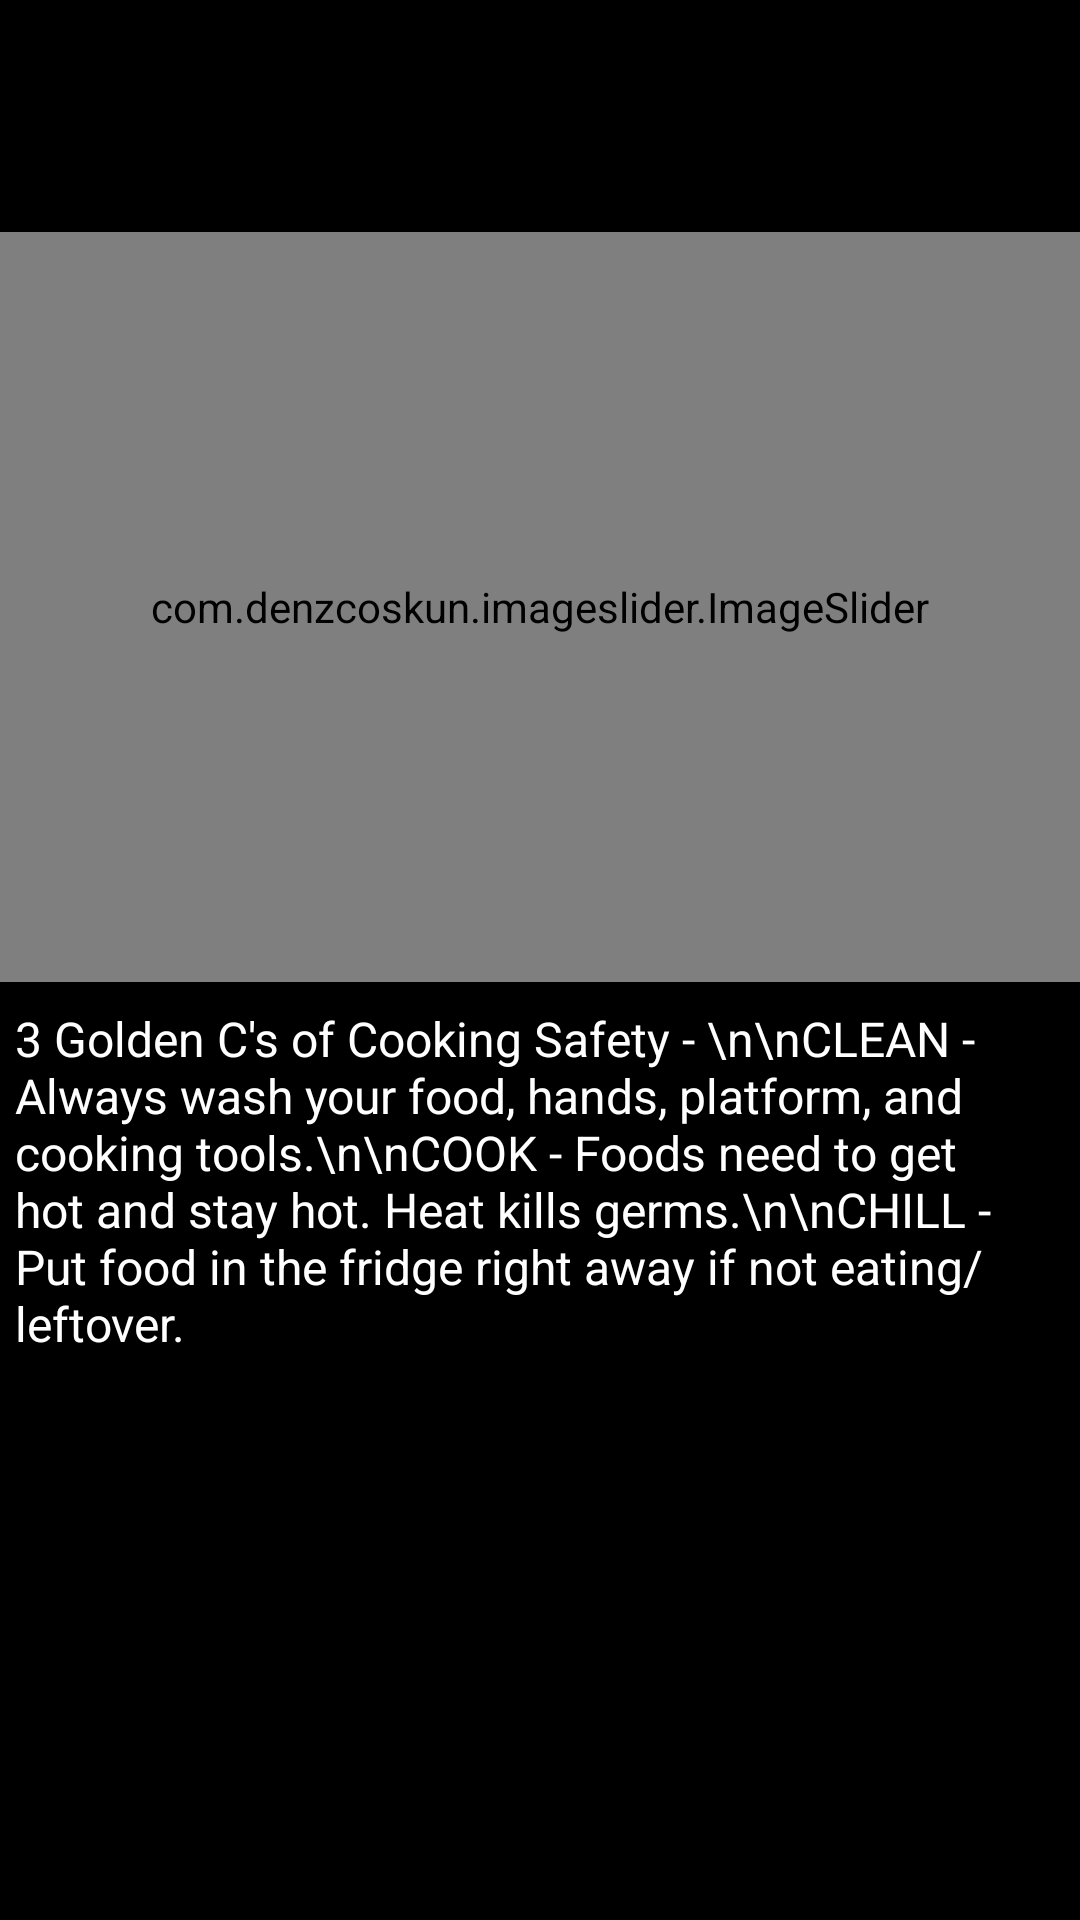

This screen was rendered from an Android layout file. Write that file and the resources it references.
<!-- AndroidManifest.xml: application theme Theme.CookItYourself -->
<!-- res/layout/activity_bguide4.xml -->
<?xml version="1.0" encoding="utf-8"?>
<androidx.constraintlayout.widget.ConstraintLayout xmlns:android="http://schemas.android.com/apk/res/android"
    xmlns:app="http://schemas.android.com/apk/res-auto"
    xmlns:tools="http://schemas.android.com/tools"
    android:layout_width="match_parent"
    android:layout_height="match_parent"
    tools:context=".MainActivity"
    android:background="@color/black">

    <TextView
        android:id="@+id/title"
        android:layout_width="wrap_content"
        android:layout_height="wrap_content"
        android:layout_marginStart="125dp"
        android:layout_marginTop="24dp"
        android:gravity="center"
        android:textAppearance="@style/TextAppearance.AppCompat.Display1"
        android:textColor="@color/white"
        android:textSize="22sp"
        app:layout_constraintStart_toStartOf="parent"
        app:layout_constraintTop_toTopOf="parent" />

    <com.denzcoskun.imageslider.ImageSlider
        android:id="@+id/imageslider"
        android:layout_width="match_parent"
        android:layout_height="250dp"
        android:layout_marginTop="24dp"
        app:iss_auto_cycle="true"
        app:iss_period="3000"
        app:layout_constraintStart_toStartOf="parent"
        app:layout_constraintTop_toBottomOf="@+id/title" />

    <TextView
        android:id="@+id/bguide4text"
        android:layout_width="341dp"
        android:layout_height="wrap_content"
        android:layout_marginStart="5dp"
        android:layout_marginTop="8dp"
        android:text="3 Golden C's of Cooking Safety - \n\nCLEAN - Always wash your food, hands, platform, and cooking tools.\n\nCOOK - Foods need to get hot and stay hot. Heat kills germs.\n\nCHILL - Put food in the fridge right away if not eating/leftover."
        android:textAppearance="@style/TextAppearance.AppCompat.Display1"
        android:textColor="@color/white"
        android:textSize="16sp"
        app:layout_constraintStart_toStartOf="parent"
        app:layout_constraintTop_toBottomOf="@+id/imageslider" />


</androidx.constraintlayout.widget.ConstraintLayout>
<!-- resources referenced by this layout -->
<resources>
  <style name="Theme.CookItYourself" parent="Theme.MaterialComponents.DayNight.DarkActionBar">
          
          <item name="colorPrimary">@color/purple_500</item>
          <item name="colorPrimaryVariant">@color/purple_700</item>
          <item name="colorOnPrimary">@color/white</item>
          
          <item name="colorSecondary">@color/teal_200</item>
          <item name="colorSecondaryVariant">@color/teal_700</item>
          <item name="colorOnSecondary">@color/black</item>
          
          <item name="android:statusBarColor" tools:targetApi="l">?attr/colorPrimaryVariant</item>
          
      </style>
  <!-- not gathered from this repository: default colours our renderer supplied (Android Studio template values) -->
  <color name="purple_500">#FF6200EE</color>
  <color name="purple_700">#FF3700B3</color>
  <color name="teal_200">#FF03DAC5</color>
  <color name="teal_700">#FF018786</color>
  <color name="black">#FF000000</color>
  <color name="white">#FFFFFFFF</color>
</resources>
